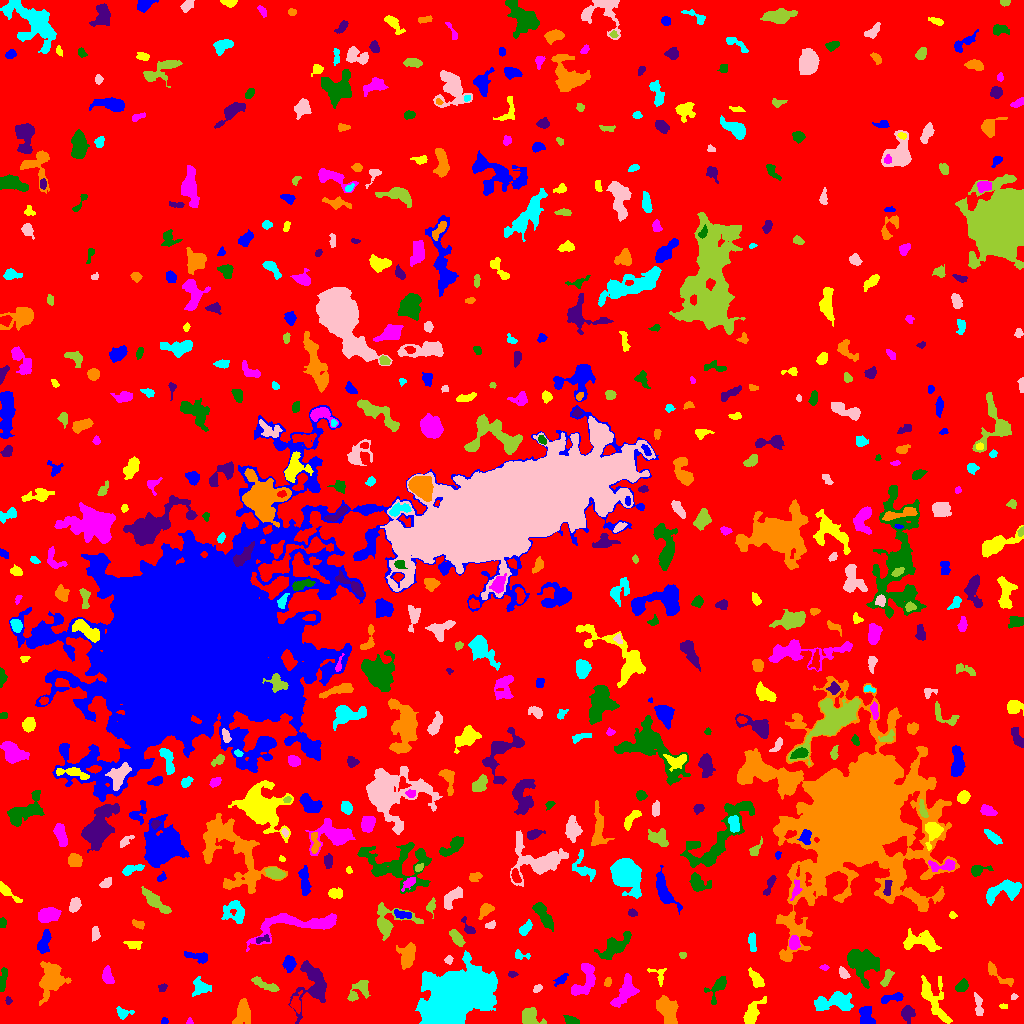

The file beside this chart, header and first rows:
ID, X, Y, A, B, theta, total_flux, mu_max, mu_median, mu_mean, R_fwhm, R_e, R10, R90, x_start, x_end, y_start, y_end, area, greylevel
0, 519.7, 515, 301.3, 291.7, -1.325, 2354158, 15.0, 3.0, 2.922, 71.41, 252, 97.99, 398.4, 0, 1023, 0, 1023, 805617, 2.922
1, 164.2, 2.394, 1.646, 1.581, -1.43, 137.0, 5.0, 3.0, 2.978, 3.141, 2.111, 0.7979, 3.141, 161, 168, 0, 6, 46, 8.978
2, 752.2, 10.7, 7.929, 3.21, 1.001, 687.0, 5.0, 2.0, 2.29, 6.05, 5.47, 2.111, 8.482, 743, 766, 0, 27, 300, 8.29
3, 189.4, 1.938, 1.701, 1.537, 1.524, 96.0, 5.0, 2.0, 2.526, 2.326, 1.871, 0.7979, 2.985, 186, 193, 0, 6, 38, 8.526
4, 571, 3.141, 3.69, 1.834, -0.2932, 241.0, 6.0, 2.0, 2.171, 3.613, 3.141, 1.128, 5.078, 563, 579, 0, 8, 111, 8.171
5, 907.5, 10.96, 3.627, 2.751, 1.411, 604.0, 9.0, 3.0, 3.337, 4.146, 3.742, 1.493, 6.257, 901, 915, 0, 18, 181, 9.337
6, 242.5, 10.65, 6.484, 3.388, 1.422, 1075, 8.0, 3.0, 3.298, 6.723, 5.412, 2.185, 8.575, 232, 250, 0, 25, 326, 9.298
7, 122.7, 10.42, 3.846, 2.662, -0.1654, 248.0, 4.0, 2.0, 1.922, 4.951, 3.432, 1.382, 5.528, 116, 134, 4, 17, 129, 7.922
8, 978.2, 18.43, 6.618, 1.823, -1.406, 290.0, 4.0, 2.0, 1.921, 5.528, 3.909, 1.596, 6.103, 974, 983, 8, 31, 151, 7.921
9, 529.2, 6.339, 4.628, 4.211, -0.7204, 1382, 12.0, 5.0, 5.195, 6.283, 4.951, 1.954, 7.674, 522, 546, 0, 16, 266, 11.2
10, 362.3, 4.411, 11.42, 3.539, 0.09021, 6264, 28.0, 11.0, 11.49, 8.33, 7.069, 2.764, 10.98, 338, 382, 0, 16, 545, 16.49
11, 866, 8.922, 5.139, 3.266, -1.144, 580.0, 7.0, 2.0, 2.511, 4.478, 4.26, 1.596, 7.291, 859, 875, 0, 17, 231, 8.511
12, 1004, 17.29, 2.083, 1.144, -0.08017, 116.0, 5.0, 3.0, 2.762, 2.706, 1.954, 0.7979, 3.038, 999, 1007, 15, 20, 42, 8.762
13, 625.9, 32.68, 8.156, 4.028, 1.046, 1248, 8.0, 2.0, 3.022, 6.979, 5.698, 2.257, 9.39, 610, 639, 16, 50, 413, 9.022
14, 717.8, 36.38, 7.414, 3.311, 1.025, 911.0, 9.0, 3.0, 3.812, 4.983, 4.687, 1.784, 7.59, 704, 726, 19, 47, 239, 9.812
15, 8.528, 22.56, 1.811, 1.437, -1.327, 106.0, 7.0, 2.0, 2.255, 1.596, 1.871, 0.5642, 3.338, 5, 12, 19, 27, 47, 9.255
16, 667.7, 12.46, 7.88, 4.62, -1.163, 1878, 9.0, 4.0, 4.23, 7.378, 6.817, 2.646, 10.52, 656, 678, 0, 28, 444, 9.23
17, 835.3, 21.59, 9.632, 3.935, 0.09721, 2301, 13.0, 4.0, 4.485, 6.283, 6.531, 2.459, 10.7, 814, 853, 13, 32, 513, 10.49
18, 1014, 26.67, 1.629, 1.399, 0.8323, 85.0, 4.0, 2.0, 2.125, 2.932, 1.954, 0.7979, 2.985, 1011, 1018, 24, 30, 40, 11.12
19, 359.3, 33.11, 6.984, 4.099, 0.7468, 817.0, 7.0, 3.0, 3.004, 4.72, 5.412, 1.954, 8.387, 347, 370, 22, 43, 272, 8.004
20, 296, 19.13, 3.88, 2.418, -1.566, 585.0, 14.0, 3.0, 3.9, 2.985, 3.192, 1.128, 5.614, 290, 302, 10, 33, 150, 11.9
21, 892.4, 25.59, 6.464, 1.935, 0.2046, 463.0, 6.0, 3.0, 2.876, 5.382, 3.989, 1.596, 6.232, 881, 903, 20, 31, 161, 8.876
22, 934.4, 23.56, 13.85, 5.378, -1.141, 1275, 6.0, 2.0, 2.31, 8.519, 7.203, 2.764, 11.2, 921, 952, 0, 48, 552, 8.31
23, 585.1, 43.73, 9.708, 4.752, 1.141, 1196, 9.0, 3.0, 2.854, 4.853, 6.077, 2.185, 9.707, 571, 595, 28, 60, 419, 8.854
24, 961.2, 37.04, 3.479, 2.319, 0.8271, 400.0, 6.0, 3.0, 2.985, 4.886, 3.568, 1.382, 5.614, 955, 968, 32, 45, 134, 8.985
25, 162.4, 35.38, 2.095, 1.757, 1.03, 189.0, 6.0, 3.0, 2.953, 3.432, 2.459, 0.9772, 3.742, 158, 167, 32, 40, 64, 8.953
26, 607.7, 40.97, 2.073, 1.712, 1.293, 86.0, 3.0, 1.0, 1.344, 2.985, 2.394, 0.7979, 3.7, 604, 611, 37, 46, 64, 8.344
27, 200.8, 36.04, 4.109, 3.531, -0.2444, 566.0, 6.0, 2.0, 2.504, 5.528, 4.334, 1.693, 7.181, 192, 211, 27, 47, 226, 8.504
28, 537.3, 34.81, 2.438, 1.623, 0.6212, 166.0, 5.0, 3.0, 2.554, 3.241, 2.585, 0.9772, 3.909, 533, 542, 31, 39, 65, 8.554
29, 265.4, 38.48, 8.059, 1.942, -0.4042, 426.0, 6.0, 2.0, 2.099, 4.754, 4.334, 1.596, 6.91, 251, 279, 32, 47, 203, 8.099
30, 390.7, 33.46, 3.331, 2.9, 1.119, 460.0, 5.0, 3.0, 3.007, 5.614, 4.068, 1.693, 6.05, 384, 396, 27, 40, 153, 9.007
31, 561.1, 43.92, 3.75, 1.761, 0.7258, 248.0, 5.0, 2.0, 2.318, 3.909, 3.141, 1.128, 4.853, 553, 568, 37, 50, 107, 8.318
32, 755.2, 45.47, 5.491, 2.269, -0.9547, 598.0, 9.0, 3.0, 3.198, 3.432, 4.297, 1.493, 6.723, 748, 764, 36, 56, 187, 9.198
33, 107.3, 48.21, 4.413, 2.264, -1.354, 442.0, 7.0, 2.0, 2.679, 4.26, 3.827, 1.493, 6.024, 102, 114, 40, 58, 165, 8.679
34, 2.443, 42.65, 6.649, 1.62, 1.41, 386.0, 6.0, 2.0, 2.608, 4.514, 3.742, 1.382, 5.944, 0, 7, 32, 56, 148, 8.608
35, 512.5, 49.05, 2.225, 1.312, -0.01189, 148.0, 8.0, 2.0, 2.691, 2.034, 2.034, 0.5642, 3.432, 508, 518, 46, 52, 55, 8.691
36, 998.7, 48.9, 10.08, 2.472, -0.6532, 280.0, 5.0, 1.0, 1.346, 3.192, 3.868, 1.382, 6.308, 988, 1013, 37, 62, 208, 8.346
37, 454.9, 26.76, 16.18, 10.08, 0.5099, 64735, 78.0, 12.0, 17.9, 12.32, 14.63, 5.352, 26.57, 415, 497, 0, 73, 3616, 22.9
38, 843.5, 50.22, 3.109, 1.823, -0.9493, 209.0, 5.0, 2.0, 2.111, 3.29, 2.932, 1.128, 4.652, 839, 850, 45, 57, 99, 10.11
39, 887, 45.83, 4.935, 1.896, 1.104, 292.0, 5.0, 2.0, 2.179, 4.068, 3.613, 1.382, 5.614, 880, 894, 37, 54, 134, 8.179
40, 919, 53.41, 1.717, 1.034, -0.09235, 102.0, 6.0, 3.0, 3.0, 2.585, 1.693, 0.5642, 2.585, 915, 923, 51, 56, 34, 12.0
41, 289.3, 60.4, 3.528, 2.658, -1.471, 739.0, 10.0, 4.0, 4.272, 4.853, 3.827, 1.493, 6.232, 282, 296, 51, 68, 173, 10.27
42, 658, 49.4, 5.523, 3.601, -0.6961, 227.0, 4.0, 2.0, 1.76, 4.886, 3.613, 1.382, 5.614, 647, 666, 37, 55, 129, 7.76
43, 824.3, 56.01, 2.091, 1.341, -0.1322, 96.0, 4.0, 2.0, 2.043, 3.038, 2.111, 0.7979, 3.338, 819, 829, 53, 59, 47, 10.04
44, 862.6, 61.38, 8.667, 6.779, -0.5428, 4816, 15.0, 6.0, 6.89, 9.132, 8.368, 3.29, 13.29, 847, 879, 35, 74, 699, 10.89
45, 312.9, 39.86, 12.38, 7.884, 1.544, 2229, 8.0, 3.0, 2.992, 9.08, 7.979, 3.038, 12.87, 288, 326, 0, 63, 745, 8.992
46, 51.07, 44.97, 7.996, 5.731, 1.448, 2111, 10.0, 3.0, 3.213, 7.399, 7.334, 2.821, 12.03, 39, 71, 18, 62, 657, 9.213
47, 520.7, 68.13, 4.436, 2.004, -0.1616, 182.0, 4.0, 2.0, 1.896, 4.297, 2.985, 1.128, 4.787, 515, 530, 64, 74, 96, 7.896
48, 448.5, 64.18, 1.796, 1.657, 1.531, 128.0, 7.0, 2.0, 2.0, 1.871, 2.034, 0.5642, 3.523, 444, 453, 59, 68, 64, 10.0
49, 682.6, 68.21, 1.73, 1.658, -0.3648, 108.0, 4.0, 2.0, 2.298, 3.432, 2.185, 0.7979, 3.29, 679, 686, 65, 71, 47, 9.298
50, 572.5, 74.02, 5.062, 1.441, -1.52, 324.0, 5.0, 3.0, 2.793, 4.442, 3.523, 1.382, 5.441, 570, 576, 64, 85, 116, 9.793
51, 198, 66.98, 7.044, 1.959, -0.1551, 286.0, 4.0, 1.0, 1.554, 5.352, 3.909, 1.493, 6.206, 184, 207, 60, 72, 184, 9.554
52, 132.9, 79.27, 4.397, 2.16, -0.1077, 364.0, 5.0, 3.0, 2.984, 4.72, 3.7, 1.493, 5.642, 123, 142, 74, 82, 122, 10.98
53, 794.2, 80.85, 3.09, 2.409, -1.459, 478.0, 8.0, 3.0, 3.39, 4.652, 3.523, 1.382, 5.499, 789, 800, 74, 88, 141, 11.39
54, 614.7, 76.74, 9.364, 3.917, 0.6662, 1737, 8.0, 4.0, 3.921, 8.903, 6.817, 2.706, 10.42, 594, 631, 64, 92, 443, 8.921
55, 261.8, 84.21, 3.741, 1.414, 0.1856, 148.0, 5.0, 2.0, 1.762, 2.459, 2.585, 0.9772, 4.297, 256, 269, 80, 89, 84, 11.76
56, 407.9, 68.87, 6.172, 3.621, 1.299, 911.0, 6.0, 3.0, 2.711, 7.421, 5.585, 2.257, 8.722, 396, 415, 54, 81, 336, 8.711
57, 752.2, 80.18, 5.511, 1.487, -1.457, 164.0, 3.0, 1.0, 1.233, 3.742, 3.338, 1.262, 5.441, 748, 756, 72, 91, 133, 8.233
58, 95.41, 89.53, 3.48, 1.831, -1.567, 241.0, 5.0, 2.0, 2.295, 3.742, 3.192, 1.262, 4.983, 92, 100, 82, 97, 105, 8.295
59, 456.8, 85.6, 4.782, 2.172, -0.9123, 508.0, 5.0, 3.0, 2.953, 5.698, 4.184, 1.784, 6.333, 449, 465, 77, 94, 172, 10.95
... 583 more rows
